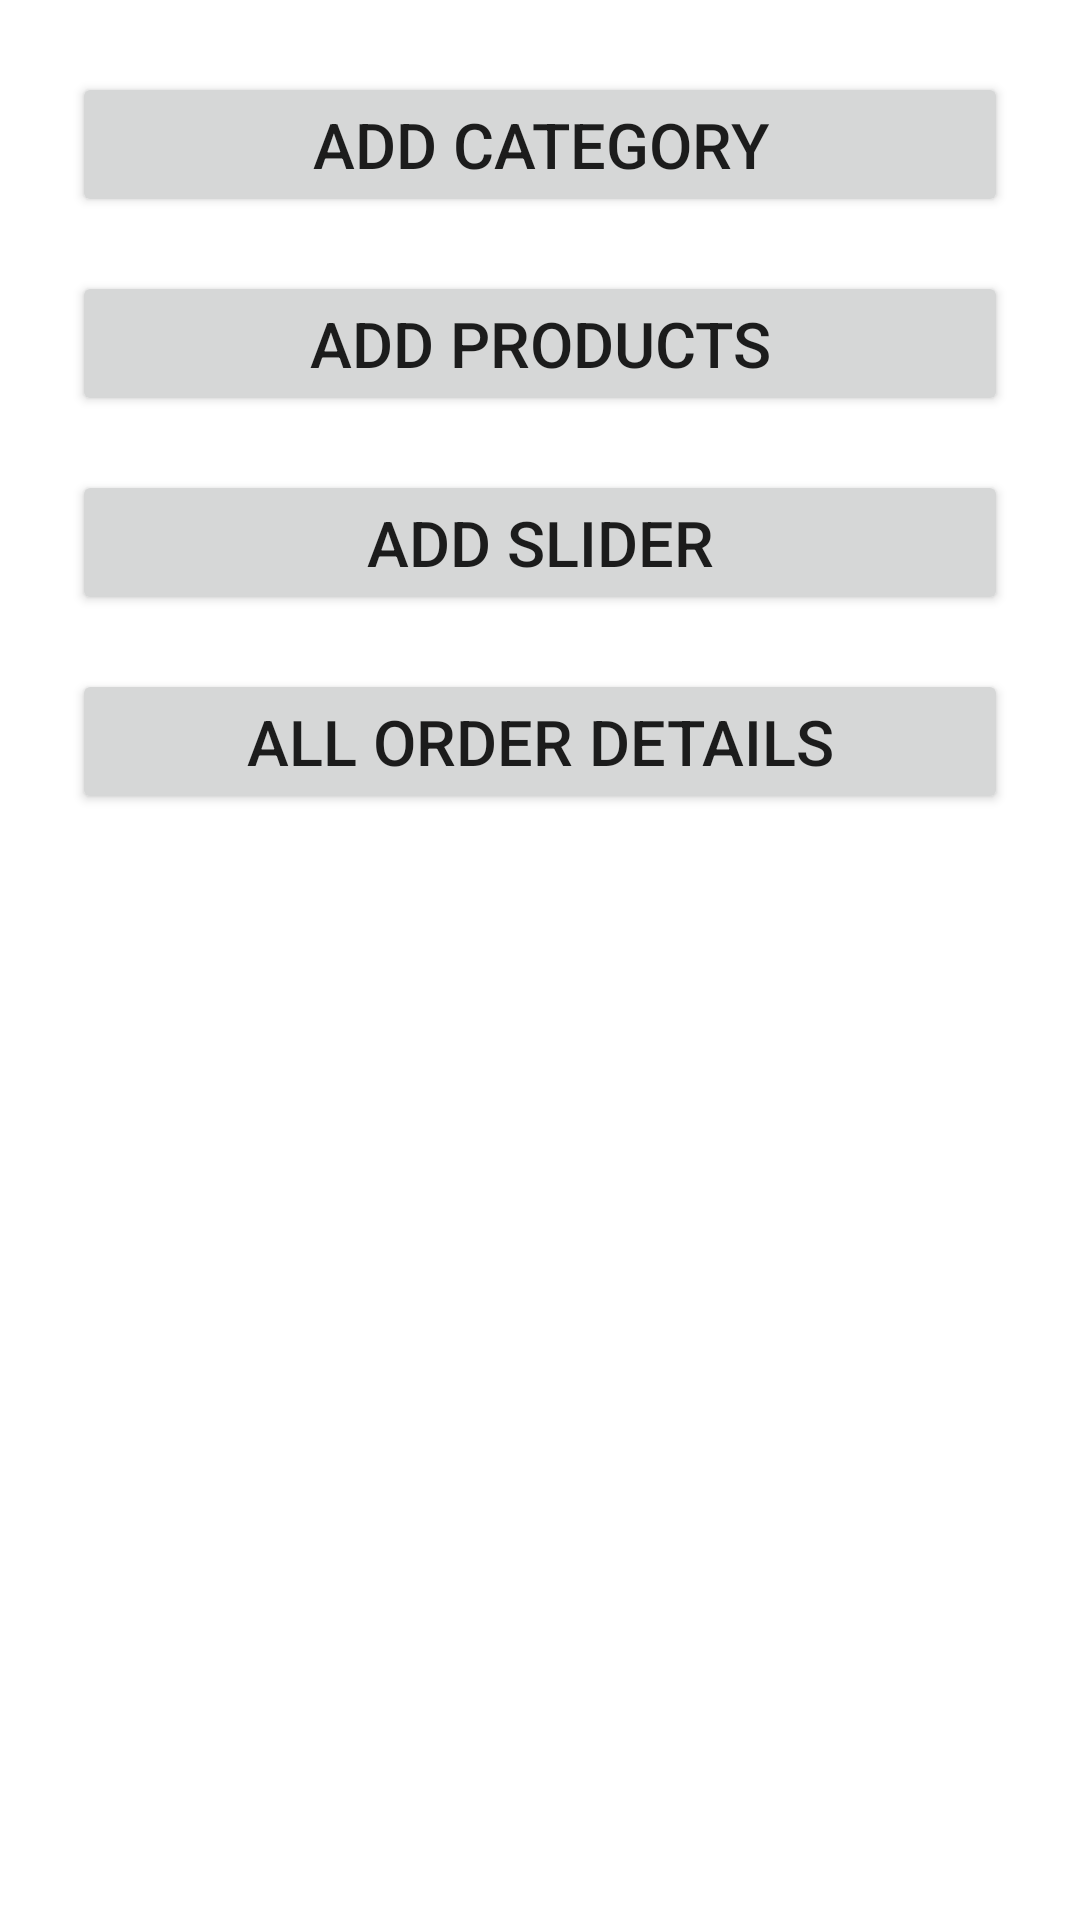

The Android layout XML behind this screen, and the referenced resources:
<!-- AndroidManifest.xml: application theme Theme.MyStoreAdmin -->
<!-- res/layout/fragment_home.xml -->
<?xml version="1.0" encoding="utf-8"?>
<LinearLayout xmlns:android="http://schemas.android.com/apk/res/android"
    xmlns:tools="http://schemas.android.com/tools"
    android:layout_width="match_parent"
    android:layout_height="match_parent"
    android:orientation="vertical"
    android:padding="24dp"
    tools:context=".fragments.HomeFragment">

    


    <Button
        android:id="@+id/button"
        android:layout_width="match_parent"
        android:layout_height="wrap_content"
        android:text="Add Category"
        android:textSize="21sp"
        />

    <Button
        android:id="@+id/button2"
        android:layout_width="match_parent"
        android:layout_height="wrap_content"
        android:text="Add products"
        android:textSize="21sp"
        android:layout_marginTop="18dp"

        />

    <Button
        android:id="@+id/button3"
        android:layout_width="match_parent"
        android:layout_height="wrap_content"
        android:text="Add slider"
        android:textSize="21sp"
        android:layout_marginTop="18sp"
        />

    <Button
        android:id="@+id/button4"
        android:layout_width="match_parent"
        android:layout_height="wrap_content"
        android:text="All order details"
        android:textSize="21sp"
        android:layout_marginTop="18sp"
        />
</LinearLayout>
<!-- resources referenced by this layout -->
<resources>
  <style name="Theme.MyStoreAdmin" parent="Theme.MaterialComponents.DayNight.DarkActionBar">
          
          <item name="colorPrimary">@color/purple_500</item>
          <item name="colorPrimaryVariant">@color/purple_700</item>
          <item name="colorOnPrimary">@color/white</item>
          
          <item name="colorSecondary">@color/teal_200</item>
          <item name="colorSecondaryVariant">@color/teal_700</item>
          <item name="colorOnSecondary">@color/black</item>
          
          <item name="android:statusBarColor" tools:targetApi="l">?attr/colorPrimaryVariant</item>
          
      </style>
  <!-- not gathered from this repository: default colours our renderer supplied (Android Studio template values) -->
  <color name="purple_500">#FF6200EE</color>
  <color name="purple_700">#FF3700B3</color>
  <color name="teal_200">#FF03DAC5</color>
  <color name="teal_700">#FF018786</color>
  <color name="black">#FF000000</color>
  <color name="white">#FFFFFFFF</color>
</resources>
